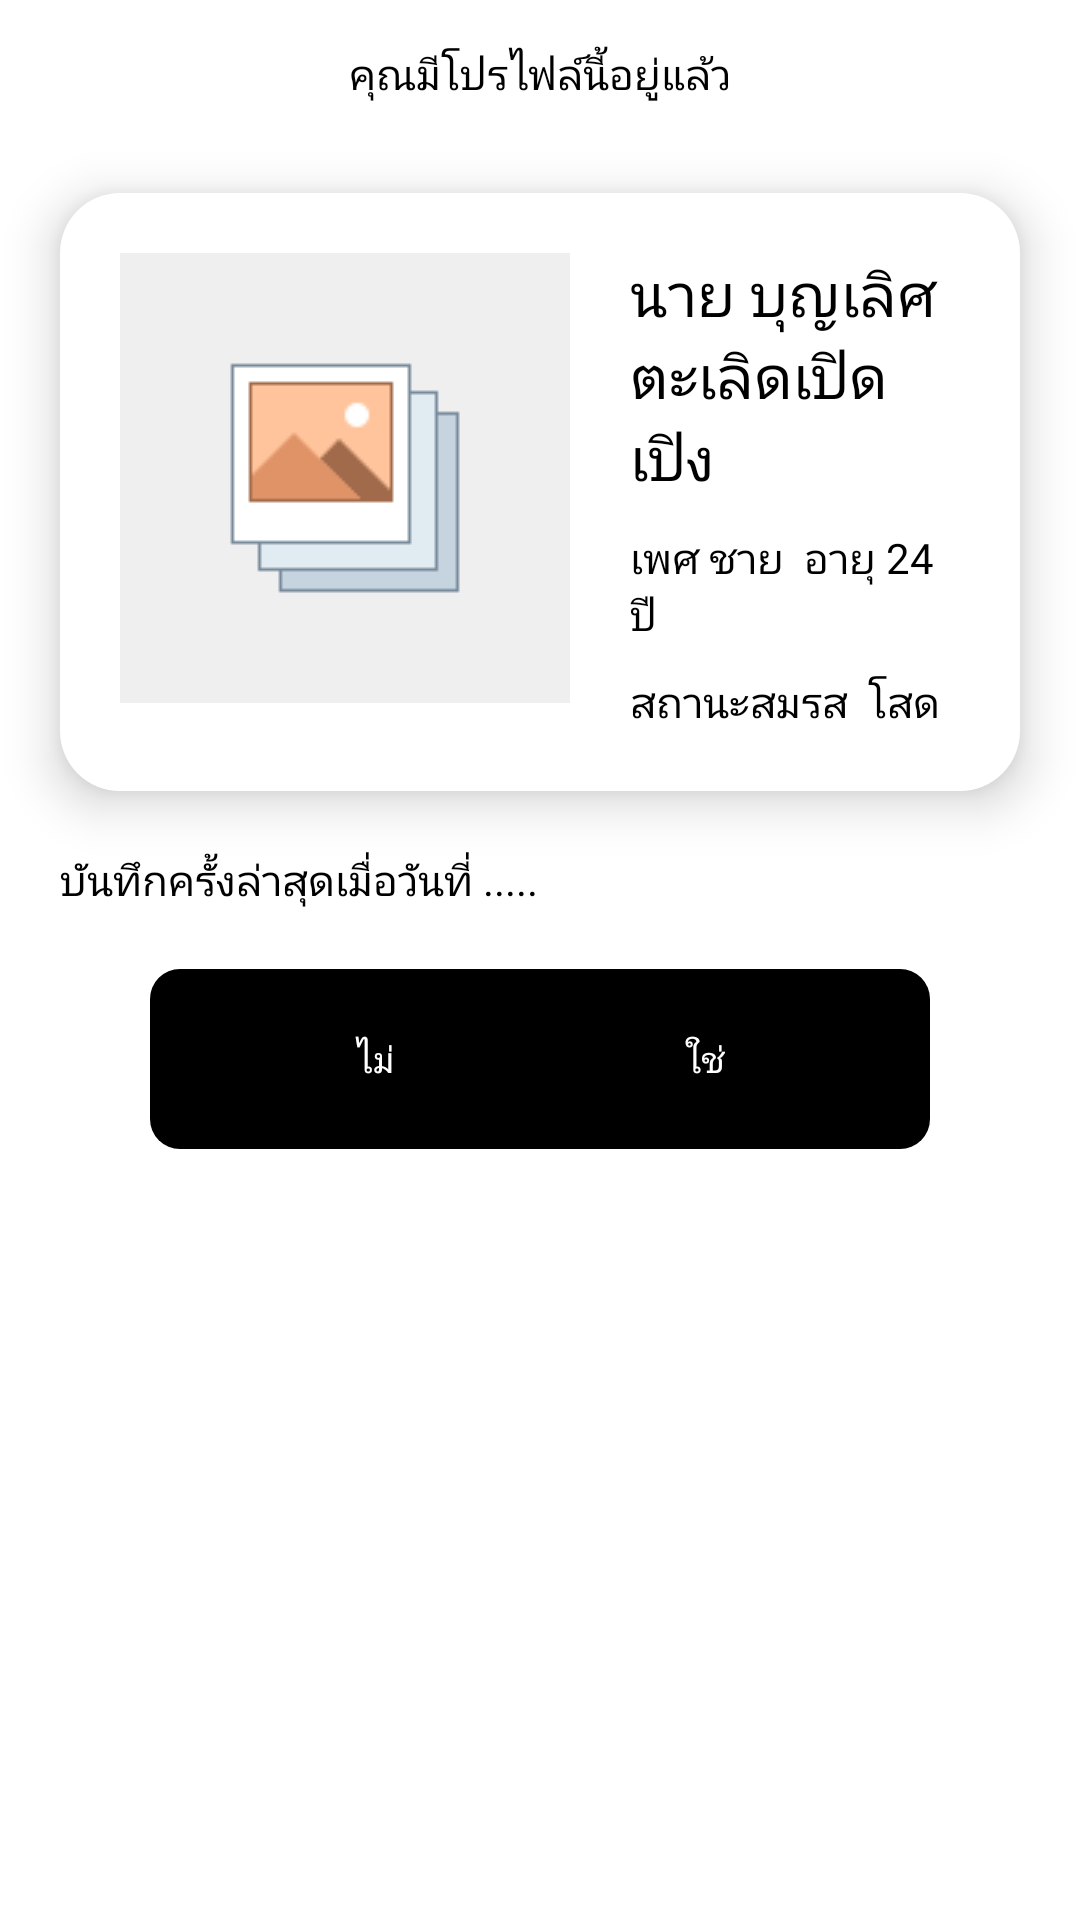

Reconstruct the res/layout file that produces this screen, plus the resources it refers to.
<!-- AndroidManifest.xml: application theme Theme.Soberkotlin -->
<!-- res/layout/dialog_detect_profile.xml -->
<?xml version="1.0" encoding="utf-8"?>
<LinearLayout
    xmlns:android="http://schemas.android.com/apk/res/android"
    android:layout_width="wrap_content"
    android:layout_height="wrap_content"
    android:orientation="vertical">

    <TextView
        android:layout_width="match_parent"
        android:layout_height="wrap_content"
        android:gravity="center"
        android:padding="10dp"
        android:layout_marginTop="5dp"
        android:fontFamily="@font/kanitlight"
        android:textColor="@color/black"
        android:text="คุณมีโปรไฟล์นี้อยู่แล้ว"/>

    <RelativeLayout
        android:id="@+id/detail"
        android:layout_width="match_parent"
        android:layout_height="wrap_content"
        android:layout_marginStart="20dp"
        android:layout_marginTop="20dp"
        android:layout_marginEnd="20dp"
        android:layout_marginBottom="20dp"
        android:background="@drawable/background_item"
        android:elevation="10dp"
        android:padding="10dp">

        <ImageView
            android:id="@+id/pic"
            android:layout_width="wrap_content"
            android:layout_height="wrap_content"
            android:layout_alignParentStart="true"
            android:layout_marginStart="10dp"
            android:layout_marginTop="10dp"
            android:layout_marginEnd="10dp"
            android:layout_marginBottom="10dp"
            android:background="@drawable/sl_pic" />

        <LinearLayout
            android:layout_width="wrap_content"
            android:layout_height="wrap_content"
            android:layout_alignParentEnd="true"
            android:layout_marginStart="10dp"
            android:layout_marginTop="10dp"
            android:layout_marginEnd="10dp"
            android:layout_marginBottom="10dp"
            android:layout_toEndOf="@+id/pic"
            android:gravity="start"
            android:orientation="vertical">

            <TextView
                android:id="@+id/detailName"
                android:layout_width="wrap_content"
                android:layout_height="wrap_content"
                android:fontFamily="@font/kanitregular"
                android:text="นาย บุญเลิศ ตะเลิดเปิดเปิง"
                android:textColor="@color/black"
                android:textSize="20dp" />

            <TextView
                android:id="@+id/detailGenderAge"
                android:layout_width="wrap_content"
                android:layout_height="wrap_content"
                android:layout_marginTop="10dp"
                android:fontFamily="@font/kanitlight"
                android:text="เพศ ชาย  อายุ 24 ปี"
                android:textColor="@color/black" />

            <TextView
                android:id="@+id/detailRelationship"
                android:layout_width="wrap_content"
                android:layout_height="wrap_content"
                android:layout_marginTop="10dp"
                android:fontFamily="@font/kanitlight"
                android:text="สถานะสมรส  โสด"
                android:textColor="@color/black" />


        </LinearLayout>


    </RelativeLayout>





    <TextView
        android:layout_width="match_parent"
        android:layout_height="wrap_content"
        android:layout_marginLeft="20dp"
        android:textColor="@color/black"
        android:fontFamily="@font/kanitlight"
        android:text="บันทึกครั้งล่าสุดเมื่อวันที่ ....."/>


    <RelativeLayout
        android:layout_marginTop="20dp"
        android:layout_width="match_parent"
        android:layout_height="wrap_content"
        android:orientation="horizontal">

        <RelativeLayout
            android:id="@+id/btn_confirm"
            android:layout_width="wrap_content"
            android:layout_height="wrap_content"
            android:layout_alignParentEnd="true"
            android:layout_marginEnd="50dp"
            android:background="@drawable/selector_button2">

            <TextView
                android:layout_width="wrap_content"
                android:layout_height="wrap_content"
                android:layout_centerHorizontal="true"
                android:layout_centerVertical="true"
                android:fontFamily="@font/kanitregular"
                android:gravity="center"
                android:text="ใช่"
                android:textColor="@color/white"
                android:textSize="12dp" />

        </RelativeLayout>

        <RelativeLayout
            android:id="@+id/btn_not"
            android:layout_width="wrap_content"
            android:layout_height="wrap_content"
            android:layout_alignParentStart="true"
            android:layout_marginStart="50dp"
            android:background="@drawable/selector_button2">


            <TextView
                android:layout_width="wrap_content"
                android:layout_height="wrap_content"
                android:layout_centerHorizontal="true"
                android:layout_centerVertical="true"
                android:fontFamily="@font/kanitregular"
                android:gravity="center"
                android:text="ไม่"
                android:textColor="@color/white"
                android:textSize="12dp" />

        </RelativeLayout>



    </RelativeLayout>




</LinearLayout>
<!-- resources referenced by this layout -->
<resources>
  <color name="black">#FF000000</color>
  <color name="white">#FFFFFFFF</color>
  <!-- drawable background_item (drawable) -->
  <?xml version="1.0" encoding="utf-8"?>
  <shape xmlns:android="http://schemas.android.com/apk/res/android"
      android:shape="rectangle">
      <corners android:radius="20dp"/>
      <solid android:color="#FFFFFF"/>
      
      
      
  
  </shape>
  <!-- drawable selector_button2 (drawable) -->
  <?xml version="1.0" encoding="utf-8"?>
  <selector
      xmlns:android="http://schemas.android.com/apk/res/android">
      <item>
          <shape android:shape="rectangle">
  
              <corners android:radius="10dp"/>
              <size android:height="60dp" android:width="150dp"/>
              <gradient android:angle="45"
                  android:startColor="@color/black"
                  android:endColor="@color/black"/>
          </shape>
      </item>
  </selector>
  <!-- drawable sl_pic: png bitmap (drawable, 1216 bytes) -->
  <style name="Theme.Soberkotlin" parent="Theme.MaterialComponents.DayNight.DarkActionBar">
          
          <item name="colorPrimary">@color/primary_color</item>
          <item name="colorPrimaryVariant">#FBD51A</item>
          <item name="colorOnPrimary">@color/white</item>
          
          <item name="colorSecondary">@color/teal_200</item>
          <item name="colorSecondaryVariant">@color/teal_700</item>
          <item name="colorOnSecondary">@color/black</item>
          
          <item name="android:statusBarColor" tools:targetApi="l">?attr/colorPrimaryVariant</item>
          
      </style>
  <color name="primary_color">#FFD400</color>
  <color name="teal_200">#FF03DAC5</color>
  <color name="teal_700">#FF018786</color>
</resources>
